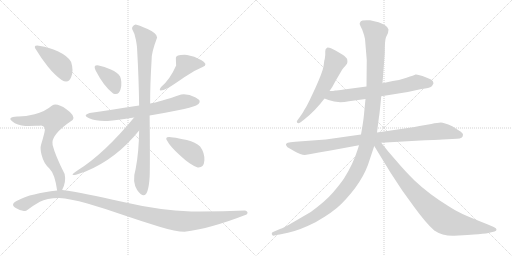
t = 0.00 s
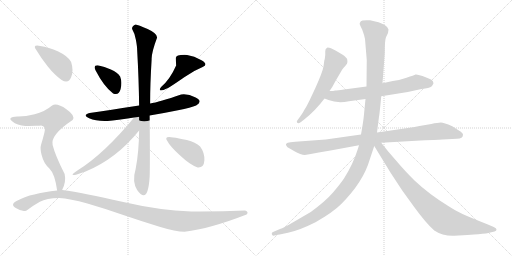
t = 2.35 s
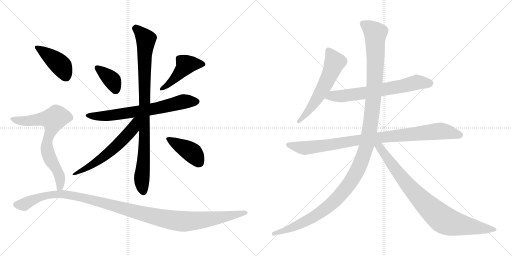
t = 4.70 s
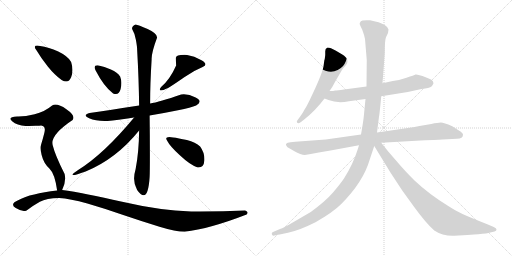
t = 7.05 s
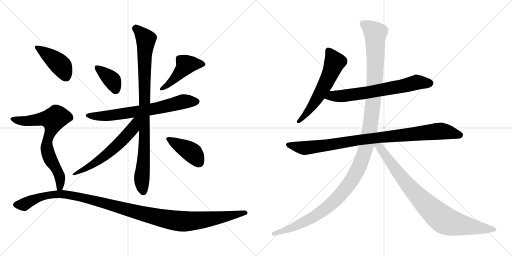
t = 9.40 s
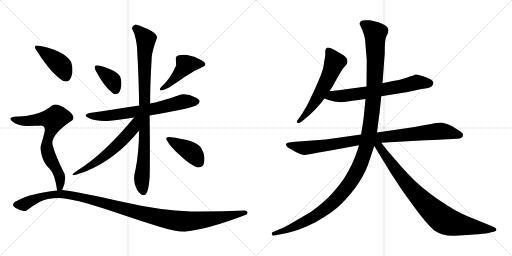
t = 11.75 s

The animated SVG that drew these frames (rendered in a browser with its animation timeline set to each time). Animation: 14 CSS @keyframes rules; one cycle of 11.75 s.

<svg version="1.1" viewBox="0 0 2048 1024" xmlns="http://www.w3.org/2000/svg">
  <g stroke="lightgray" stroke-dasharray="1,1" stroke-width="1" transform="scale(4, 4)">
    <line x1="0" y1="0" x2="256" y2="256"></line>
    <line x1="256" y1="0" x2="0" y2="256"></line>
    <line x1="128" y1="0" x2="128" y2="256"></line>
    <line x1="0" y1="128" x2="256" y2="128"></line>
    <line x1="256" y1="0" x2="512" y2="256"></line>
    <line x1="512" y1="0" x2="256" y2="256"></line>
    <line x1="384" y1="0" x2="384" y2="256"></line>
    <line x1="256" y1="128" x2="512" y2="128"></line>
  </g>
<g transform="scale(1, -1) translate(0, -850)">
   <style type="text/css">
    @keyframes keyframes0 {
      from {
       stroke: black;
       stroke-dashoffset: 374;
       stroke-width: 128;
       }
       55% {
       animation-timing-function: step-end;
       stroke: black;
       stroke-dashoffset: 0;
       stroke-width: 128;
       }
       to {
       stroke: black;
       stroke-width: 1024;
       }
       }
       #make-me-a-hanzi-animation-0 {
         animation: keyframes0 0.554362s both;
         animation-delay: 0.000000s;
         animation-timing-function: linear;
       }
    @keyframes keyframes1 {
      from {
       stroke: black;
       stroke-dashoffset: 448;
       stroke-width: 128;
       }
       59% {
       animation-timing-function: step-end;
       stroke: black;
       stroke-dashoffset: 0;
       stroke-width: 128;
       }
       to {
       stroke: black;
       stroke-width: 1024;
       }
       }
       #make-me-a-hanzi-animation-1 {
         animation: keyframes1 0.614583s both;
         animation-delay: 0.554362s;
         animation-timing-function: linear;
       }
    @keyframes keyframes2 {
      from {
       stroke: black;
       stroke-dashoffset: 691;
       stroke-width: 128;
       }
       69% {
       animation-timing-function: step-end;
       stroke: black;
       stroke-dashoffset: 0;
       stroke-width: 128;
       }
       to {
       stroke: black;
       stroke-width: 1024;
       }
       }
       #make-me-a-hanzi-animation-2 {
         animation: keyframes2 0.812337s both;
         animation-delay: 1.168945s;
         animation-timing-function: linear;
       }
    @keyframes keyframes3 {
      from {
       stroke: black;
       stroke-dashoffset: 929;
       stroke-width: 128;
       }
       75% {
       animation-timing-function: step-end;
       stroke: black;
       stroke-dashoffset: 0;
       stroke-width: 128;
       }
       to {
       stroke: black;
       stroke-width: 1024;
       }
       }
       #make-me-a-hanzi-animation-3 {
         animation: keyframes3 1.006022s both;
         animation-delay: 1.981282s;
         animation-timing-function: linear;
       }
    @keyframes keyframes4 {
      from {
       stroke: black;
       stroke-dashoffset: 575;
       stroke-width: 128;
       }
       65% {
       animation-timing-function: step-end;
       stroke: black;
       stroke-dashoffset: 0;
       stroke-width: 128;
       }
       to {
       stroke: black;
       stroke-width: 1024;
       }
       }
       #make-me-a-hanzi-animation-4 {
         animation: keyframes4 0.717936s both;
         animation-delay: 2.987304s;
         animation-timing-function: linear;
       }
    @keyframes keyframes5 {
      from {
       stroke: black;
       stroke-dashoffset: 407;
       stroke-width: 128;
       }
       57% {
       animation-timing-function: step-end;
       stroke: black;
       stroke-dashoffset: 0;
       stroke-width: 128;
       }
       to {
       stroke: black;
       stroke-width: 1024;
       }
       }
       #make-me-a-hanzi-animation-5 {
         animation: keyframes5 0.581217s both;
         animation-delay: 3.705240s;
         animation-timing-function: linear;
       }
    @keyframes keyframes6 {
      from {
       stroke: black;
       stroke-dashoffset: 421;
       stroke-width: 128;
       }
       58% {
       animation-timing-function: step-end;
       stroke: black;
       stroke-dashoffset: 0;
       stroke-width: 128;
       }
       to {
       stroke: black;
       stroke-width: 1024;
       }
       }
       #make-me-a-hanzi-animation-6 {
         animation: keyframes6 0.592611s both;
         animation-delay: 4.286457s;
         animation-timing-function: linear;
       }
    @keyframes keyframes7 {
      from {
       stroke: black;
       stroke-dashoffset: 708;
       stroke-width: 128;
       }
       70% {
       animation-timing-function: step-end;
       stroke: black;
       stroke-dashoffset: 0;
       stroke-width: 128;
       }
       to {
       stroke: black;
       stroke-width: 1024;
       }
       }
       #make-me-a-hanzi-animation-7 {
         animation: keyframes7 0.826172s both;
         animation-delay: 4.879068s;
         animation-timing-function: linear;
       }
    @keyframes keyframes8 {
      from {
       stroke: black;
       stroke-dashoffset: 1195;
       stroke-width: 128;
       }
       80% {
       animation-timing-function: step-end;
       stroke: black;
       stroke-dashoffset: 0;
       stroke-width: 128;
       }
       to {
       stroke: black;
       stroke-width: 1024;
       }
       }
       #make-me-a-hanzi-animation-8 {
         animation: keyframes8 1.222493s both;
         animation-delay: 5.705240s;
         animation-timing-function: linear;
       }
    @keyframes keyframes9 {
      from {
       stroke: black;
       stroke-dashoffset: 586;
       stroke-width: 128;
       }
       66% {
       animation-timing-function: step-end;
       stroke: black;
       stroke-dashoffset: 0;
       stroke-width: 128;
       }
       to {
       stroke: black;
       stroke-width: 1024;
       }
       }
       #make-me-a-hanzi-animation-9 {
         animation: keyframes9 0.726888s both;
         animation-delay: 6.927733s;
         animation-timing-function: linear;
       }
    @keyframes keyframes10 {
      from {
       stroke: black;
       stroke-dashoffset: 678;
       stroke-width: 128;
       }
       69% {
       animation-timing-function: step-end;
       stroke: black;
       stroke-dashoffset: 0;
       stroke-width: 128;
       }
       to {
       stroke: black;
       stroke-width: 1024;
       }
       }
       #make-me-a-hanzi-animation-10 {
         animation: keyframes10 0.801758s both;
         animation-delay: 7.654621s;
         animation-timing-function: linear;
       }
    @keyframes keyframes11 {
      from {
       stroke: black;
       stroke-dashoffset: 951;
       stroke-width: 128;
       }
       76% {
       animation-timing-function: step-end;
       stroke: black;
       stroke-dashoffset: 0;
       stroke-width: 128;
       }
       to {
       stroke: black;
       stroke-width: 1024;
       }
       }
       #make-me-a-hanzi-animation-11 {
         animation: keyframes11 1.023926s both;
         animation-delay: 8.456379s;
         animation-timing-function: linear;
       }
    @keyframes keyframes12 {
      from {
       stroke: black;
       stroke-dashoffset: 1310;
       stroke-width: 128;
       }
       81% {
       animation-timing-function: step-end;
       stroke: black;
       stroke-dashoffset: 0;
       stroke-width: 128;
       }
       to {
       stroke: black;
       stroke-width: 1024;
       }
       }
       #make-me-a-hanzi-animation-12 {
         animation: keyframes12 1.316081s both;
         animation-delay: 9.480305s;
         animation-timing-function: linear;
       }
    @keyframes keyframes13 {
      from {
       stroke: black;
       stroke-dashoffset: 866;
       stroke-width: 128;
       }
       74% {
       animation-timing-function: step-end;
       stroke: black;
       stroke-dashoffset: 0;
       stroke-width: 128;
       }
       to {
       stroke: black;
       stroke-width: 1024;
       }
       }
       #make-me-a-hanzi-animation-13 {
         animation: keyframes13 0.954753s both;
         animation-delay: 10.796386s;
         animation-timing-function: linear;
       }
</style>
<path d="M 452.5 476.5 Q 475.5 466.5 482.5 494.5 Q 489.5 522.5 480.5 544.5 Q 470.5 560.5 443.5 572.5 Q 416.5 584.5 394.5 588.5 Q 370.5 591.5 382.5 568.5 Q 415.5 504.5 452.5 476.5 Z" fill="lightgray"></path> 
<path d="M 644.5 502.5 Q 625.5 476.5 672.5 498.5 Q 698.5 514.5 737.0 541.5 Q 775.5 568.5 810.5 582.5 Q 835.5 592.5 806.0 609.5 Q 776.5 626.5 748.5 630.5 Q 703.5 632.5 703.5 619.0 Q 703.5 605.5 704.5 588.5 Q 680.5 533.5 644.5 502.5 Z" fill="lightgray"></path> 
<path d="M 556.5 428.5 Q 437.5 410.5 358.5 398.5 Q 327.5 389.5 356.5 377.0 Q 385.5 364.5 430.5 366.5 Q 466.5 370.5 536.5 380.5 L 598.5 388.5 Q 658.5 398.5 712.0 409.5 Q 765.5 420.5 784.5 428.5 Q 813.5 444.5 782.5 460.5 Q 751.5 476.5 724.5 472.5 Q 636.5 442.5 600.5 436.5 L 556.5 428.5 Z" fill="lightgray"></path> 
<path d="M 542.5 752.5 Q 526.5 746.5 528.5 734.5 Q 538.5 718.5 543.5 691.0 Q 548.5 663.5 548.5 652.5 Q 555.5 528.5 556.5 428.5 L 556.5 328.5 Q 555.5 240.5 542.5 174.5 Q 527.5 124.5 548.5 90.5 Q 591.5 29.5 598.5 142.5 Q 599.5 159.5 599.5 233.0 Q 599.5 306.5 598.5 388.5 L 600.5 436.5 Q 600.5 516.5 606.5 612.5 Q 605.5 639.5 628.5 700.5 Q 628.5 716.5 590.5 734.0 Q 552.5 751.5 542.5 752.5 Z" fill="lightgray"></path> 
<path d="M 536.5 380.5 Q 415.5 234.5 312.5 170.5 Q 255.5 132.5 342.5 164.5 Q 464.5 214.5 556.5 328.5 C 604.5 387.5 555.5 403.5 536.5 380.5 Z" fill="lightgray"></path> 
<path d="M 790.5 180.5 Q 815.5 178.5 817.5 208.5 Q 819.5 238.5 800.5 264.5 Q 782.5 281.5 747.5 290.0 Q 712.5 298.5 692.5 300.5 Q 652.5 307.5 670.5 284.5 Q 678.5 267.5 720.5 228.0 Q 762.5 188.5 790.5 180.5 Z" fill="lightgray"></path> 
<path d="M 246.5 530.5 Q 273.5 513.5 284.5 541.0 Q 295.5 568.5 284.5 602.5 Q 271.5 625.5 233.0 644.0 Q 194.5 662.5 160.5 666.5 Q 126.5 672.5 146.5 648.5 Q 164.5 617.5 192.0 583.5 Q 219.5 549.5 246.5 530.5 Z" fill="lightgray"></path> 
<path d="M 248.5 90.5 Q 265.5 123.5 258.5 154.5 Q 220.5 229.5 210.5 270.5 Q 200.5 310.5 290.5 370.5 Q 303.5 387.5 265.5 413.5 Q 227.5 439.5 208.5 428.5 Q 177.5 402.5 138.5 393.5 Q 98.5 383.5 68.5 384.5 Q 27.5 381.5 48.5 365.5 Q 68.5 348.5 102.5 346.5 Q 131.5 347.5 142.5 347.5 Q 153.5 346.5 164.5 348.5 Q 184.5 346.5 177.5 319.5 Q 170.5 291.5 164.5 272.5 Q 159.5 257.5 166.5 230.5 Q 174.5 197.5 197.5 176.5 Q 219.5 155.5 228.5 88.5 C 233.5 58.5 236.5 63.5 248.5 90.5 Z" fill="lightgray"></path> 
<path d="M 986.5 -7.5 Q 996.5 3.5 980.5 8.5 Q 876.5 3.5 764.5 4.5 Q 640.5 8.5 488.5 43.5 Q 336.5 78.5 248.5 90.5 L 228.5 88.5 Q 122.5 76.5 74.5 50.5 Q 36.5 34.5 63.0 18.0 Q 89.5 1.5 106.5 8.5 Q 133.5 28.5 159.5 43.0 Q 185.5 57.5 236.5 58.5 Q 279.5 56.5 349.5 36.0 Q 419.5 15.5 496.0 -10.5 Q 572.5 -36.5 638.0 -56.5 Q 703.5 -76.5 738.5 -76.5 Q 839.5 -64.5 986.5 -7.5 Z" fill="lightgray"></path> 
<path d="M 1294.0 584.0 Q 1290.0 561.0 1261.0 497.0 L 1238.0 448.0 Q 1223.0 418.0 1220.0 415.0 Q 1212.0 399.0 1200.0 383.0 L 1189.0 368.0 Q 1185.0 362.0 1189.0 359.0 Q 1192.0 354.0 1204.0 362.0 L 1218.0 373.0 Q 1262.0 408.0 1298.0 456.0 L 1318.0 486.0 L 1329.0 502.0 L 1342.0 526.0 L 1369.0 572.0 Q 1374.0 580.0 1381.0 586.0 Q 1385.0 592.0 1388.0 595.5 Q 1391.0 599.0 1389.0 612.0 Q 1386.0 621.0 1369.0 632.0 L 1342.0 648.0 L 1324.0 657.0 Q 1317.0 660.0 1310.0 660.0 Q 1300.0 656.0 1301.0 645.5 Q 1302.0 635.0 1299.0 614.0 Q 1297.0 610.0 1296.0 599.0 L 1294.0 584.0 Z" fill="lightgray"></path> 
<path d="M 1298.0 456.0 L 1314.0 450.0 Q 1349.0 436.0 1396.0 445.0 L 1462.0 454.0 L 1525.0 465.0 L 1631.0 482.0 L 1686.0 494.0 Q 1718.0 498.0 1726.0 504.0 Q 1731.0 510.0 1734.0 517.0 Q 1734.0 526.0 1724.0 532.0 Q 1713.0 538.0 1690.0 546.0 Q 1667.0 554.0 1662.0 552.0 Q 1657.0 549.0 1626.0 539.0 Q 1595.0 528.0 1571.0 526.0 L 1530.0 517.0 L 1466.0 504.0 L 1376.0 492.0 Q 1349.0 488.0 1341.0 488.0 Q 1335.0 486.0 1318.0 486.0 C 1288.0 485.0 1270.0 467.0 1298.0 456.0 Z" fill="lightgray"></path> 
<path d="M 1444.0 312.0 L 1303.0 292.0 L 1181.0 283.0 L 1162.0 281.0 Q 1148.0 279.0 1146.0 276.0 Q 1142.0 275.0 1145.0 268.0 Q 1148.0 261.0 1159.0 256.0 L 1176.0 246.0 Q 1204.0 230.0 1219.0 230.0 L 1243.0 234.0 L 1275.0 240.0 L 1322.0 248.0 L 1436.0 269.0 L 1525.0 279.0 L 1682.0 288.0 Q 1766.0 292.0 1770.0 292.0 L 1828.0 295.0 Q 1852.0 295.0 1852.0 311.0 Q 1852.0 318.0 1837.0 327.0 L 1809.0 345.0 Q 1775.0 360.0 1763.5 360.0 Q 1752.0 360.0 1725.0 354.0 L 1678.0 346.0 Q 1658.0 341.0 1638.0 339.0 L 1508.0 320.0 L 1444.0 312.0 Z" fill="lightgray"></path> 
<path d="M 1462.0 454.0 L 1455.0 383.0 Q 1453.0 363.0 1444.0 312.0 L 1436.0 269.0 L 1430.0 250.0 Q 1412.0 193.0 1376.0 136.0 Q 1361.0 114.0 1332.0 80.0 Q 1303.0 46.0 1243.0 2.0 L 1176.0 -37.0 Q 1134.0 -62.0 1120.0 -66.0 L 1092.0 -78.0 Q 1086.0 -79.0 1087.0 -86.0 Q 1089.0 -93.0 1093.0 -93.0 L 1107.0 -90.0 Q 1108.0 -90.0 1152.0 -81.0 Q 1196.0 -72.0 1262.0 -39.0 Q 1332.0 1.0 1364.0 33.0 Q 1453.0 122.0 1479.0 212.0 L 1497.0 266.0 L 1508.0 320.0 L 1516.0 383.0 Q 1518.0 391.0 1525.0 465.0 L 1530.0 517.0 L 1539.0 637.0 Q 1539.0 691.0 1544.0 701.0 L 1552.0 718.0 L 1554.0 732.0 Q 1554.0 740.0 1540.0 749.0 Q 1526.0 758.0 1514.0 761.0 L 1480.0 769.0 Q 1447.0 771.0 1442.5 764.0 Q 1438.0 757.0 1438.5 754.5 Q 1439.0 752.0 1449.0 731.0 Q 1458.0 707.0 1460.0 694.0 L 1467.0 610.0 L 1466.0 504.0 L 1462.0 454.0 Z" fill="lightgray"></path> 
<path d="M 1497.0 266.0 L 1563.0 158.0 L 1609.0 88.0 L 1656.0 23.0 Q 1704.0 -43.0 1737.0 -72.0 Q 1772.0 -95.0 1817.0 -93.0 L 1870.0 -90.0 Q 1875.0 -89.0 1913.0 -87.0 Q 1950.0 -84.0 1961.0 -80.0 L 1978.0 -76.0 Q 1986.0 -74.0 1986.0 -68.0 Q 1986.0 -62.0 1975.0 -58.0 L 1954.0 -49.0 Q 1881.0 -20.0 1850.0 -6.0 Q 1818.0 9.0 1793.0 26.0 Q 1715.0 74.0 1658.0 128.0 Q 1616.0 170.0 1591.0 200.0 L 1552.0 245.0 L 1525.0 279.0 C 1502.0 308.0 1481.0 292.0 1497.0 266.0 Z" fill="lightgray"></path> 
      <clipPath id="make-me-a-hanzi-clip-0">
      <path d="M 452.5 476.5 Q 475.5 466.5 482.5 494.5 Q 489.5 522.5 480.5 544.5 Q 470.5 560.5 443.5 572.5 Q 416.5 584.5 394.5 588.5 Q 370.5 591.5 382.5 568.5 Q 415.5 504.5 452.5 476.5 Z" fill="lightgray"></path>
      </clipPath>
      <path clip-path="url(#make-me-a-hanzi-clip-0)" d="M 388.5 578.5 L 445.5 532.5 L 462.5 491.5 " fill="none" id="make-me-a-hanzi-animation-0" stroke-dasharray="246 492" stroke-linecap="round"></path>

      <clipPath id="make-me-a-hanzi-clip-1">
      <path d="M 644.5 502.5 Q 625.5 476.5 672.5 498.5 Q 698.5 514.5 737.0 541.5 Q 775.5 568.5 810.5 582.5 Q 835.5 592.5 806.0 609.5 Q 776.5 626.5 748.5 630.5 Q 703.5 632.5 703.5 619.0 Q 703.5 605.5 704.5 588.5 Q 680.5 533.5 644.5 502.5 Z" fill="lightgray"></path>
      </clipPath>
      <path clip-path="url(#make-me-a-hanzi-clip-1)" d="M 808.5 596.5 L 743.5 591.5 L 658.5 497.5 " fill="none" id="make-me-a-hanzi-animation-1" stroke-dasharray="320 640" stroke-linecap="round"></path>

      <clipPath id="make-me-a-hanzi-clip-2">
      <path d="M 556.5 428.5 Q 437.5 410.5 358.5 398.5 Q 327.5 389.5 356.5 377.0 Q 385.5 364.5 430.5 366.5 Q 466.5 370.5 536.5 380.5 L 598.5 388.5 Q 658.5 398.5 712.0 409.5 Q 765.5 420.5 784.5 428.5 Q 813.5 444.5 782.5 460.5 Q 751.5 476.5 724.5 472.5 Q 636.5 442.5 600.5 436.5 L 556.5 428.5 Z" fill="lightgray"></path>
      </clipPath>
      <path clip-path="url(#make-me-a-hanzi-clip-2)" d="M 353.5 388.5 L 445.5 389.5 L 587.5 409.5 L 742.5 445.5 L 782.5 443.5 " fill="none" id="make-me-a-hanzi-animation-2" stroke-dasharray="563 1126" stroke-linecap="round"></path>

      <clipPath id="make-me-a-hanzi-clip-3">
      <path d="M 542.5 752.5 Q 526.5 746.5 528.5 734.5 Q 538.5 718.5 543.5 691.0 Q 548.5 663.5 548.5 652.5 Q 555.5 528.5 556.5 428.5 L 556.5 328.5 Q 555.5 240.5 542.5 174.5 Q 527.5 124.5 548.5 90.5 Q 591.5 29.5 598.5 142.5 Q 599.5 159.5 599.5 233.0 Q 599.5 306.5 598.5 388.5 L 600.5 436.5 Q 600.5 516.5 606.5 612.5 Q 605.5 639.5 628.5 700.5 Q 628.5 716.5 590.5 734.0 Q 552.5 751.5 542.5 752.5 Z" fill="lightgray"></path>
      </clipPath>
      <path clip-path="url(#make-me-a-hanzi-clip-3)" d="M 543.5 739.5 L 583.5 693.5 L 577.5 613.5 L 576.5 240.5 L 567.5 146.5 L 573.5 82.5 " fill="none" id="make-me-a-hanzi-animation-3" stroke-dasharray="801 1602" stroke-linecap="round"></path>

      <clipPath id="make-me-a-hanzi-clip-4">
      <path d="M 536.5 380.5 Q 415.5 234.5 312.5 170.5 Q 255.5 132.5 342.5 164.5 Q 464.5 214.5 556.5 328.5 C 604.5 387.5 555.5 403.5 536.5 380.5 Z" fill="lightgray"></path>
      </clipPath>
      <path clip-path="url(#make-me-a-hanzi-clip-4)" d="M 552.5 376.5 L 543.5 368.5 L 532.5 336.5 L 464.5 266.5 L 396.5 209.5 L 333.5 172.5 L 326.5 160.5 " fill="none" id="make-me-a-hanzi-animation-4" stroke-dasharray="447 894" stroke-linecap="round"></path>

      <clipPath id="make-me-a-hanzi-clip-5">
      <path d="M 790.5 180.5 Q 815.5 178.5 817.5 208.5 Q 819.5 238.5 800.5 264.5 Q 782.5 281.5 747.5 290.0 Q 712.5 298.5 692.5 300.5 Q 652.5 307.5 670.5 284.5 Q 678.5 267.5 720.5 228.0 Q 762.5 188.5 790.5 180.5 Z" fill="lightgray"></path>
      </clipPath>
      <path clip-path="url(#make-me-a-hanzi-clip-5)" d="M 679.5 294.5 L 771.5 237.5 L 794.5 201.5 " fill="none" id="make-me-a-hanzi-animation-5" stroke-dasharray="279 558" stroke-linecap="round"></path>

      <clipPath id="make-me-a-hanzi-clip-6">
      <path d="M 246.5 530.5 Q 273.5 513.5 284.5 541.0 Q 295.5 568.5 284.5 602.5 Q 271.5 625.5 233.0 644.0 Q 194.5 662.5 160.5 666.5 Q 126.5 672.5 146.5 648.5 Q 164.5 617.5 192.0 583.5 Q 219.5 549.5 246.5 530.5 Z" fill="lightgray"></path>
      </clipPath>
      <path clip-path="url(#make-me-a-hanzi-clip-6)" d="M 150.5 659.5 L 244.5 587.5 L 263.5 545.5 " fill="none" id="make-me-a-hanzi-animation-6" stroke-dasharray="293 586" stroke-linecap="round"></path>

      <clipPath id="make-me-a-hanzi-clip-7">
      <path d="M 248.5 90.5 Q 265.5 123.5 258.5 154.5 Q 220.5 229.5 210.5 270.5 Q 200.5 310.5 290.5 370.5 Q 303.5 387.5 265.5 413.5 Q 227.5 439.5 208.5 428.5 Q 177.5 402.5 138.5 393.5 Q 98.5 383.5 68.5 384.5 Q 27.5 381.5 48.5 365.5 Q 68.5 348.5 102.5 346.5 Q 131.5 347.5 142.5 347.5 Q 153.5 346.5 164.5 348.5 Q 184.5 346.5 177.5 319.5 Q 170.5 291.5 164.5 272.5 Q 159.5 257.5 166.5 230.5 Q 174.5 197.5 197.5 176.5 Q 219.5 155.5 228.5 88.5 C 233.5 58.5 236.5 63.5 248.5 90.5 Z" fill="lightgray"></path>
      </clipPath>
      <path clip-path="url(#make-me-a-hanzi-clip-7)" d="M 56.5 376.5 L 96.5 365.5 L 170.5 375.5 L 214.5 373.5 L 188.5 282.5 L 187.5 255.5 L 203.5 208.5 L 235.5 154.5 L 241.5 114.5 L 232.5 99.5 " fill="none" id="make-me-a-hanzi-animation-7" stroke-dasharray="580 1160" stroke-linecap="round"></path>

      <clipPath id="make-me-a-hanzi-clip-8">
      <path d="M 986.5 -7.5 Q 996.5 3.5 980.5 8.5 Q 876.5 3.5 764.5 4.5 Q 640.5 8.5 488.5 43.5 Q 336.5 78.5 248.5 90.5 L 228.5 88.5 Q 122.5 76.5 74.5 50.5 Q 36.5 34.5 63.0 18.0 Q 89.5 1.5 106.5 8.5 Q 133.5 28.5 159.5 43.0 Q 185.5 57.5 236.5 58.5 Q 279.5 56.5 349.5 36.0 Q 419.5 15.5 496.0 -10.5 Q 572.5 -36.5 638.0 -56.5 Q 703.5 -76.5 738.5 -76.5 Q 839.5 -64.5 986.5 -7.5 Z" fill="lightgray"></path>
      </clipPath>
      <path clip-path="url(#make-me-a-hanzi-clip-8)" d="M 65.5 30.5 L 96.5 32.5 L 181.5 68.5 L 251.5 74.5 L 371.5 50.5 L 600.5 -11.5 L 703.5 -32.5 L 762.5 -34.5 L 828.5 -27.5 L 981.5 -0.5 " fill="none" id="make-me-a-hanzi-animation-8" stroke-dasharray="1067 2134" stroke-linecap="round"></path>

      <clipPath id="make-me-a-hanzi-clip-9">
      <path d="M 1294.0 584.0 Q 1290.0 561.0 1261.0 497.0 L 1238.0 448.0 Q 1223.0 418.0 1220.0 415.0 Q 1212.0 399.0 1200.0 383.0 L 1189.0 368.0 Q 1185.0 362.0 1189.0 359.0 Q 1192.0 354.0 1204.0 362.0 L 1218.0 373.0 Q 1262.0 408.0 1298.0 456.0 L 1318.0 486.0 L 1329.0 502.0 L 1342.0 526.0 L 1369.0 572.0 Q 1374.0 580.0 1381.0 586.0 Q 1385.0 592.0 1388.0 595.5 Q 1391.0 599.0 1389.0 612.0 Q 1386.0 621.0 1369.0 632.0 L 1342.0 648.0 L 1324.0 657.0 Q 1317.0 660.0 1310.0 660.0 Q 1300.0 656.0 1301.0 645.5 Q 1302.0 635.0 1299.0 614.0 Q 1297.0 610.0 1296.0 599.0 L 1294.0 584.0 Z" fill="lightgray"></path>
      </clipPath>
      <path clip-path="url(#make-me-a-hanzi-clip-9)" d="M 1314.0 648.0 L 1337.0 599.0 L 1328.0 572.0 L 1267.0 453.0 L 1196.0 364.0 " fill="none" id="make-me-a-hanzi-animation-9" stroke-dasharray="458 916" stroke-linecap="round"></path>

      <clipPath id="make-me-a-hanzi-clip-10">
      <path d="M 1298.0 456.0 L 1314.0 450.0 Q 1349.0 436.0 1396.0 445.0 L 1462.0 454.0 L 1525.0 465.0 L 1631.0 482.0 L 1686.0 494.0 Q 1718.0 498.0 1726.0 504.0 Q 1731.0 510.0 1734.0 517.0 Q 1734.0 526.0 1724.0 532.0 Q 1713.0 538.0 1690.0 546.0 Q 1667.0 554.0 1662.0 552.0 Q 1657.0 549.0 1626.0 539.0 Q 1595.0 528.0 1571.0 526.0 L 1530.0 517.0 L 1466.0 504.0 L 1376.0 492.0 Q 1349.0 488.0 1341.0 488.0 Q 1335.0 486.0 1318.0 486.0 C 1288.0 485.0 1270.0 467.0 1298.0 456.0 Z" fill="lightgray"></path>
      </clipPath>
      <path clip-path="url(#make-me-a-hanzi-clip-10)" d="M 1304.0 459.0 L 1482.0 482.0 L 1668.0 521.0 L 1720.0 517.0 " fill="none" id="make-me-a-hanzi-animation-10" stroke-dasharray="550 1100" stroke-linecap="round"></path>

      <clipPath id="make-me-a-hanzi-clip-11">
      <path d="M 1444.0 312.0 L 1303.0 292.0 L 1181.0 283.0 L 1162.0 281.0 Q 1148.0 279.0 1146.0 276.0 Q 1142.0 275.0 1145.0 268.0 Q 1148.0 261.0 1159.0 256.0 L 1176.0 246.0 Q 1204.0 230.0 1219.0 230.0 L 1243.0 234.0 L 1275.0 240.0 L 1322.0 248.0 L 1436.0 269.0 L 1525.0 279.0 L 1682.0 288.0 Q 1766.0 292.0 1770.0 292.0 L 1828.0 295.0 Q 1852.0 295.0 1852.0 311.0 Q 1852.0 318.0 1837.0 327.0 L 1809.0 345.0 Q 1775.0 360.0 1763.5 360.0 Q 1752.0 360.0 1725.0 354.0 L 1678.0 346.0 Q 1658.0 341.0 1638.0 339.0 L 1508.0 320.0 L 1444.0 312.0 Z" fill="lightgray"></path>
      </clipPath>
      <path clip-path="url(#make-me-a-hanzi-clip-11)" d="M 1152.0 271.0 L 1233.0 259.0 L 1439.0 291.0 L 1761.0 326.0 L 1840.0 310.0 " fill="none" id="make-me-a-hanzi-animation-11" stroke-dasharray="823 1646" stroke-linecap="round"></path>

      <clipPath id="make-me-a-hanzi-clip-12">
      <path d="M 1462.0 454.0 L 1455.0 383.0 Q 1453.0 363.0 1444.0 312.0 L 1436.0 269.0 L 1430.0 250.0 Q 1412.0 193.0 1376.0 136.0 Q 1361.0 114.0 1332.0 80.0 Q 1303.0 46.0 1243.0 2.0 L 1176.0 -37.0 Q 1134.0 -62.0 1120.0 -66.0 L 1092.0 -78.0 Q 1086.0 -79.0 1087.0 -86.0 Q 1089.0 -93.0 1093.0 -93.0 L 1107.0 -90.0 Q 1108.0 -90.0 1152.0 -81.0 Q 1196.0 -72.0 1262.0 -39.0 Q 1332.0 1.0 1364.0 33.0 Q 1453.0 122.0 1479.0 212.0 L 1497.0 266.0 L 1508.0 320.0 L 1516.0 383.0 Q 1518.0 391.0 1525.0 465.0 L 1530.0 517.0 L 1539.0 637.0 Q 1539.0 691.0 1544.0 701.0 L 1552.0 718.0 L 1554.0 732.0 Q 1554.0 740.0 1540.0 749.0 Q 1526.0 758.0 1514.0 761.0 L 1480.0 769.0 Q 1447.0 771.0 1442.5 764.0 Q 1438.0 757.0 1438.5 754.5 Q 1439.0 752.0 1449.0 731.0 Q 1458.0 707.0 1460.0 694.0 L 1467.0 610.0 L 1466.0 504.0 L 1462.0 454.0 Z" fill="lightgray"></path>
      </clipPath>
      <path clip-path="url(#make-me-a-hanzi-clip-12)" d="M 1450.0 755.0 L 1501.0 717.0 L 1502.0 602.0 L 1494.0 456.0 L 1479.0 332.0 L 1463.0 255.0 L 1435.0 180.0 L 1383.0 96.0 L 1314.0 24.0 L 1245.0 -24.0 L 1202.0 -46.0 L 1138.0 -75.0 L 1095.0 -85.0 " fill="none" id="make-me-a-hanzi-animation-12" stroke-dasharray="1182 2364" stroke-linecap="round"></path>

      <clipPath id="make-me-a-hanzi-clip-13">
      <path d="M 1497.0 266.0 L 1563.0 158.0 L 1609.0 88.0 L 1656.0 23.0 Q 1704.0 -43.0 1737.0 -72.0 Q 1772.0 -95.0 1817.0 -93.0 L 1870.0 -90.0 Q 1875.0 -89.0 1913.0 -87.0 Q 1950.0 -84.0 1961.0 -80.0 L 1978.0 -76.0 Q 1986.0 -74.0 1986.0 -68.0 Q 1986.0 -62.0 1975.0 -58.0 L 1954.0 -49.0 Q 1881.0 -20.0 1850.0 -6.0 Q 1818.0 9.0 1793.0 26.0 Q 1715.0 74.0 1658.0 128.0 Q 1616.0 170.0 1591.0 200.0 L 1552.0 245.0 L 1525.0 279.0 C 1502.0 308.0 1481.0 292.0 1497.0 266.0 Z" fill="lightgray"></path>
      </clipPath>
      <path clip-path="url(#make-me-a-hanzi-clip-13)" d="M 1506.0 269.0 L 1526.0 252.0 L 1648.0 91.0 L 1771.0 -27.0 L 1810.0 -43.0 L 1861.0 -53.0 L 1977.0 -67.0 " fill="none" id="make-me-a-hanzi-animation-13" stroke-dasharray="738 1476" stroke-linecap="round"></path>

</g>
</svg>
